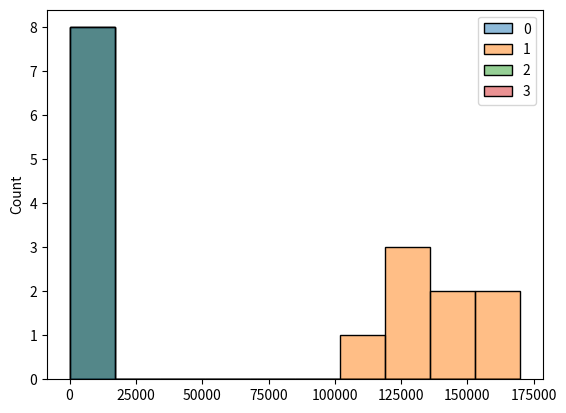

The matplotlib source for this figure:
import numpy as np
import matplotlib.pyplot as plt
import seaborn as sns

# Sample sales data: [Month, Sales Amount ($), Items Sold, Discount Given (%)]
sales_data = np.array([
    [1, 120000, 600, 10],  # January
    [2, 95000, 450, 8],    # February
    [3, 135000, 700, 12],  # March
    [4, 80000, 400, 7],    # April
    [5, 150000, 750, 15],  # May
    [6, 110000, 500, 9],   # June
    [7, 125000, 650, 11],  # July
    [8, 145000, 720, 13],  # August
    [9, 90000, 480, 8],    # September
    [10, 160000, 800, 16], # October
    [11, 170000, 850, 18], # November
    [12, 95000, 430, 9]    # December
])

# Columns Explanation:
# Month (1-12): Represents January to December.
# Sales Amount ($): Total revenue generated in that month.
# Items Sold: Number of items sold in that month.
# Discount Given (%): Discount percentage applied on sales.

#  Find total revenue after discount for months where sales > $100,000 and items sold > 500.
#  Identify the month with the highest discount among these selected months.

sales = np.where(sales_data[:,1]>100000)
total_rev = sales_data[sales]
print(total_rev[:,1])
print(total_rev[:,3])

# print(np.column_stack((total_rev[:,1], total_rev[:,3])))
z=0
for row in total_rev:
    i = row[1]
    j = row[3]
    k = (i/100)*j
    print(k)
    z= k + z

# print('Value are',k)
sns.histplot(total_rev)
plt.show()
